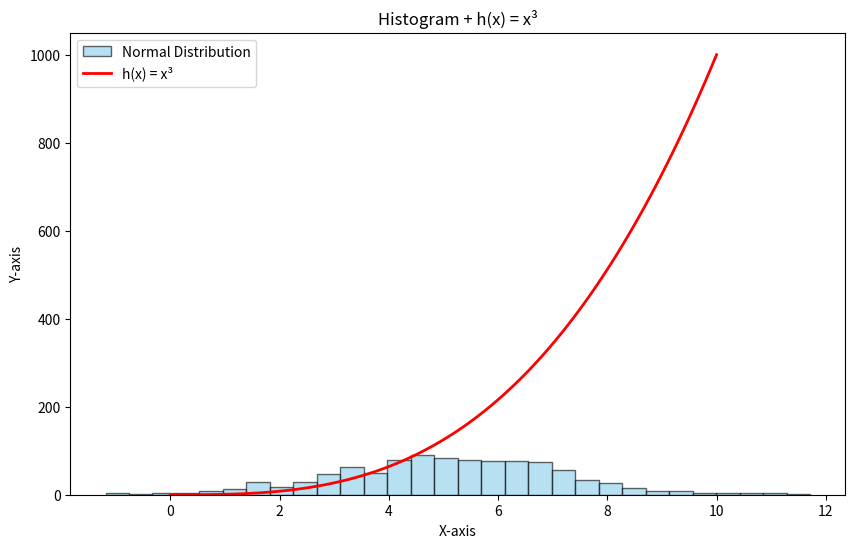

Recreate this plot in Python.
import numpy as np
import matplotlib.pyplot as plt

# Generate 1000 random numbers with mean 5 and std deviation 2
normal_data = np.random.normal(5, 2, 1000)

# Create x values from 0 to 10 (for plotting h(x) = x^3)
x = np.linspace(0, 10, 100)  # 100 points between 0 and 10
y = x**3  # h(x) = x^3

# Create the plot
plt.figure(figsize=(10, 6))

# Plot the histogram
plt.hist(normal_data, bins=30, alpha=0.6, label='Normal Distribution', color='skyblue', edgecolor='black')

# Plot the function h(x) = x^3
plt.plot(x, y, label='h(x) = x³', color='red', linewidth=2)

# Add labels and title
plt.title('Histogram + h(x) = x³')
plt.xlabel('X-axis')
plt.ylabel('Y-axis')

# Add legend
plt.legend()

# Show the plot
plt.show()
plt.savefig('plottask8.png')
